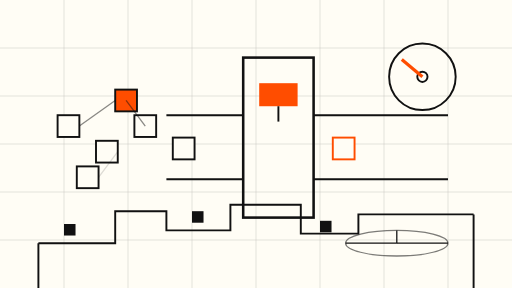
t = 0.00 s
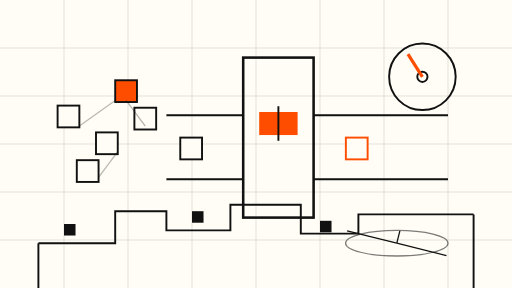
t = 1.75 s
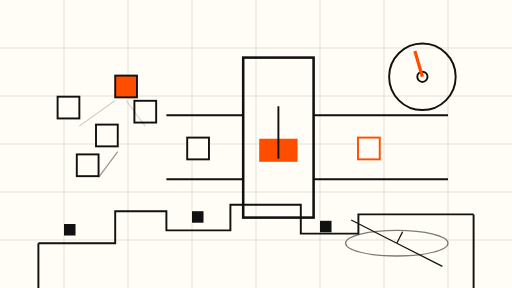
t = 3.38 s
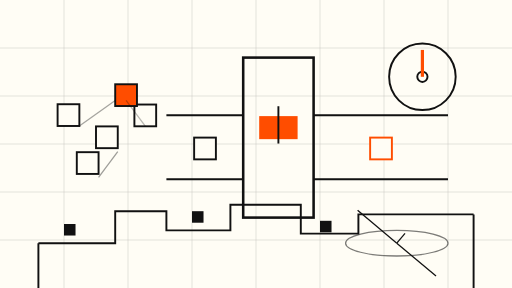
t = 5.00 s
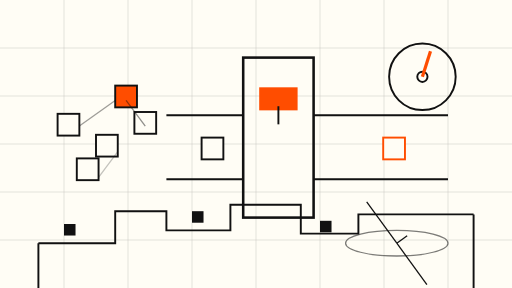
t = 6.75 s
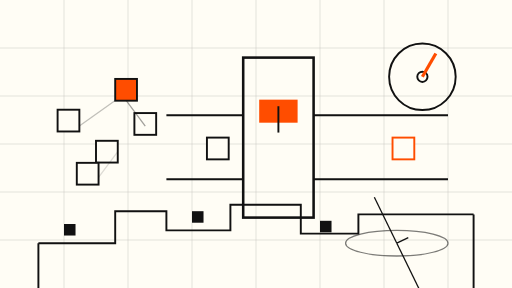
t = 8.00 s

The animated SVG that drew these frames (rendered in a browser with its animation timeline set to each time). Animation: 14 SMIL elements (animate=12,animateTransform=2); frames cover the first 8.00 s, repeats indefinitely.

<svg xmlns="http://www.w3.org/2000/svg" viewBox="0 0 800 450" role="img" aria-label="Abstract schematic of a swarm of small blocky agents feeding into a coordination press with a message counter">
  <rect width="800" height="450" fill="#FFFDF5"/>
  <g stroke="#111" stroke-width="1" opacity="0.18">
    <path d="M0 75 H800 M0 150 H800 M0 225 H800 M0 300 H800 M0 375 H800"/>
    <path d="M100 0 V450 M200 0 V450 M300 0 V450 M400 0 V450 M500 0 V450 M600 0 V450 M700 0 V450"/>
  </g>

  <!-- blocky voxel terrain -->
  <g fill="none" stroke="#111" stroke-width="3">
    <path d="M60 380 H180 V330 H260 V360 H360 V320 H470 V365 H560 V335 H740"/>
    <path d="M60 380 V450 M740 335 V450"/>
  </g>
  <g fill="#111">
    <rect x="100" y="350" width="18" height="18"/>
    <rect x="300" y="330" width="18" height="18"/>
    <rect x="500" y="345" width="18" height="18"/>
  </g>

  <!-- swarm cubes drifting slowly toward the press -->
  <g fill="#FFFDF5" stroke="#111" stroke-width="3">
    <rect x="90" y="180" width="34" height="34">
      <animate attributeName="y" values="180;150;180" dur="7s" repeatCount="indefinite"/>
    </rect>
    <rect x="150" y="220" width="34" height="34">
      <animate attributeName="y" values="220;190;220" dur="8s" repeatCount="indefinite"/>
    </rect>
    <rect x="120" y="260" width="34" height="34">
      <animate attributeName="y" values="260;235;260" dur="9s" repeatCount="indefinite"/>
    </rect>
    <rect x="210" y="180" width="34" height="34">
      <animate attributeName="y" values="180;155;180" dur="7.5s" repeatCount="indefinite"/>
    </rect>
  </g>
  <g fill="#FF4D00" stroke="#111" stroke-width="3">
    <rect x="180" y="140" width="34" height="34">
      <animate attributeName="y" values="140;115;140" dur="6s" repeatCount="indefinite"/>
    </rect>
  </g>

  <!-- message lines between cubes, pulsing slowly -->
  <g fill="none" stroke="#111" stroke-width="2" opacity="0.7">
    <line x1="124" y1="197" x2="180" y2="157">
      <animate attributeName="opacity" values="0.7;0.2;0.7" dur="6s" repeatCount="indefinite"/>
    </line>
    <line x1="184" y1="237" x2="154" y2="277">
      <animate attributeName="opacity" values="0.2;0.7;0.2" dur="8s" repeatCount="indefinite"/>
    </line>
    <line x1="227" y1="197" x2="197" y2="157">
      <animate attributeName="opacity" values="0.7;0.2;0.7" dur="7s" repeatCount="indefinite"/>
    </line>
  </g>

  <!-- the coordination press: frame with a slowly descending orange stamp -->
  <g stroke="#111" stroke-width="4" fill="none">
    <rect x="380" y="90" width="110" height="250"/>
  </g>
  <g fill="#FF4D00">
    <rect x="405" y="130" width="60" height="36">
      <animate attributeName="y" values="130;220;130" dur="7s" repeatCount="indefinite"/>
    </rect>
  </g>
  <line x1="435" y1="166" x2="435" y2="230" stroke="#111" stroke-width="3">
    <animate attributeName="y2" values="190;250;190" dur="7s" repeatCount="indefinite"/>
  </line>

  <!-- cubes sliding from the swarm into the press -->
  <g fill="none" stroke="#111" stroke-width="3">
    <line x1="260" y1="180" x2="380" y2="180"/>
    <line x1="260" y1="280" x2="380" y2="280"/>
  </g>
  <rect x="290" y="215" width="34" height="34" fill="#FFFDF5" stroke="#111" stroke-width="3">
    <animate attributeName="x" values="270;330" dur="9s" repeatCount="indefinite"/>
  </rect>

  <!-- message drum turning very slowly behind the exit rail -->
  <g opacity="0.55" fill="none" stroke="#111" stroke-width="2">
    <ellipse cx="620" cy="380" rx="80" ry="20"/>
  </g>
  <g fill="none" stroke="#111" stroke-width="2">
    <g>
      <line x1="620" y1="380" x2="700" y2="380"/>
      <line x1="620" y1="380" x2="620" y2="360"/>
      <line x1="620" y1="380" x2="540" y2="380"/>
      <animateTransform attributeName="transform" type="rotate" from="0 620 380" to="360 620 380" dur="45s" repeatCount="indefinite"/>
    </g>
  </g>

  <!-- stamped cube exits right toward the drum -->
  <g fill="none" stroke="#111" stroke-width="3">
    <line x1="490" y1="180" x2="700" y2="180"/>
    <line x1="490" y1="280" x2="700" y2="280"/>
  </g>
  <rect x="560" y="215" width="34" height="34" fill="#FFFDF5" stroke="#FF4D00" stroke-width="3">
    <animate attributeName="x" values="520;660" dur="12s" repeatCount="indefinite"/>
  </rect>

  <!-- the coordination gauge needle sweeping slowly -->
  <g fill="none" stroke="#111" stroke-width="3">
    <circle cx="660" cy="120" r="52"/>
    <circle cx="660" cy="120" r="8"/>
  </g>
  <g>
    <line x1="660" y1="120" x2="660" y2="78" stroke="#FF4D00" stroke-width="5">
      <animateTransform attributeName="transform" type="rotate" from="-50 660 120" to="50 660 120" dur="10s" repeatCount="indefinite"/>
    </line>
  </g>
</svg>
